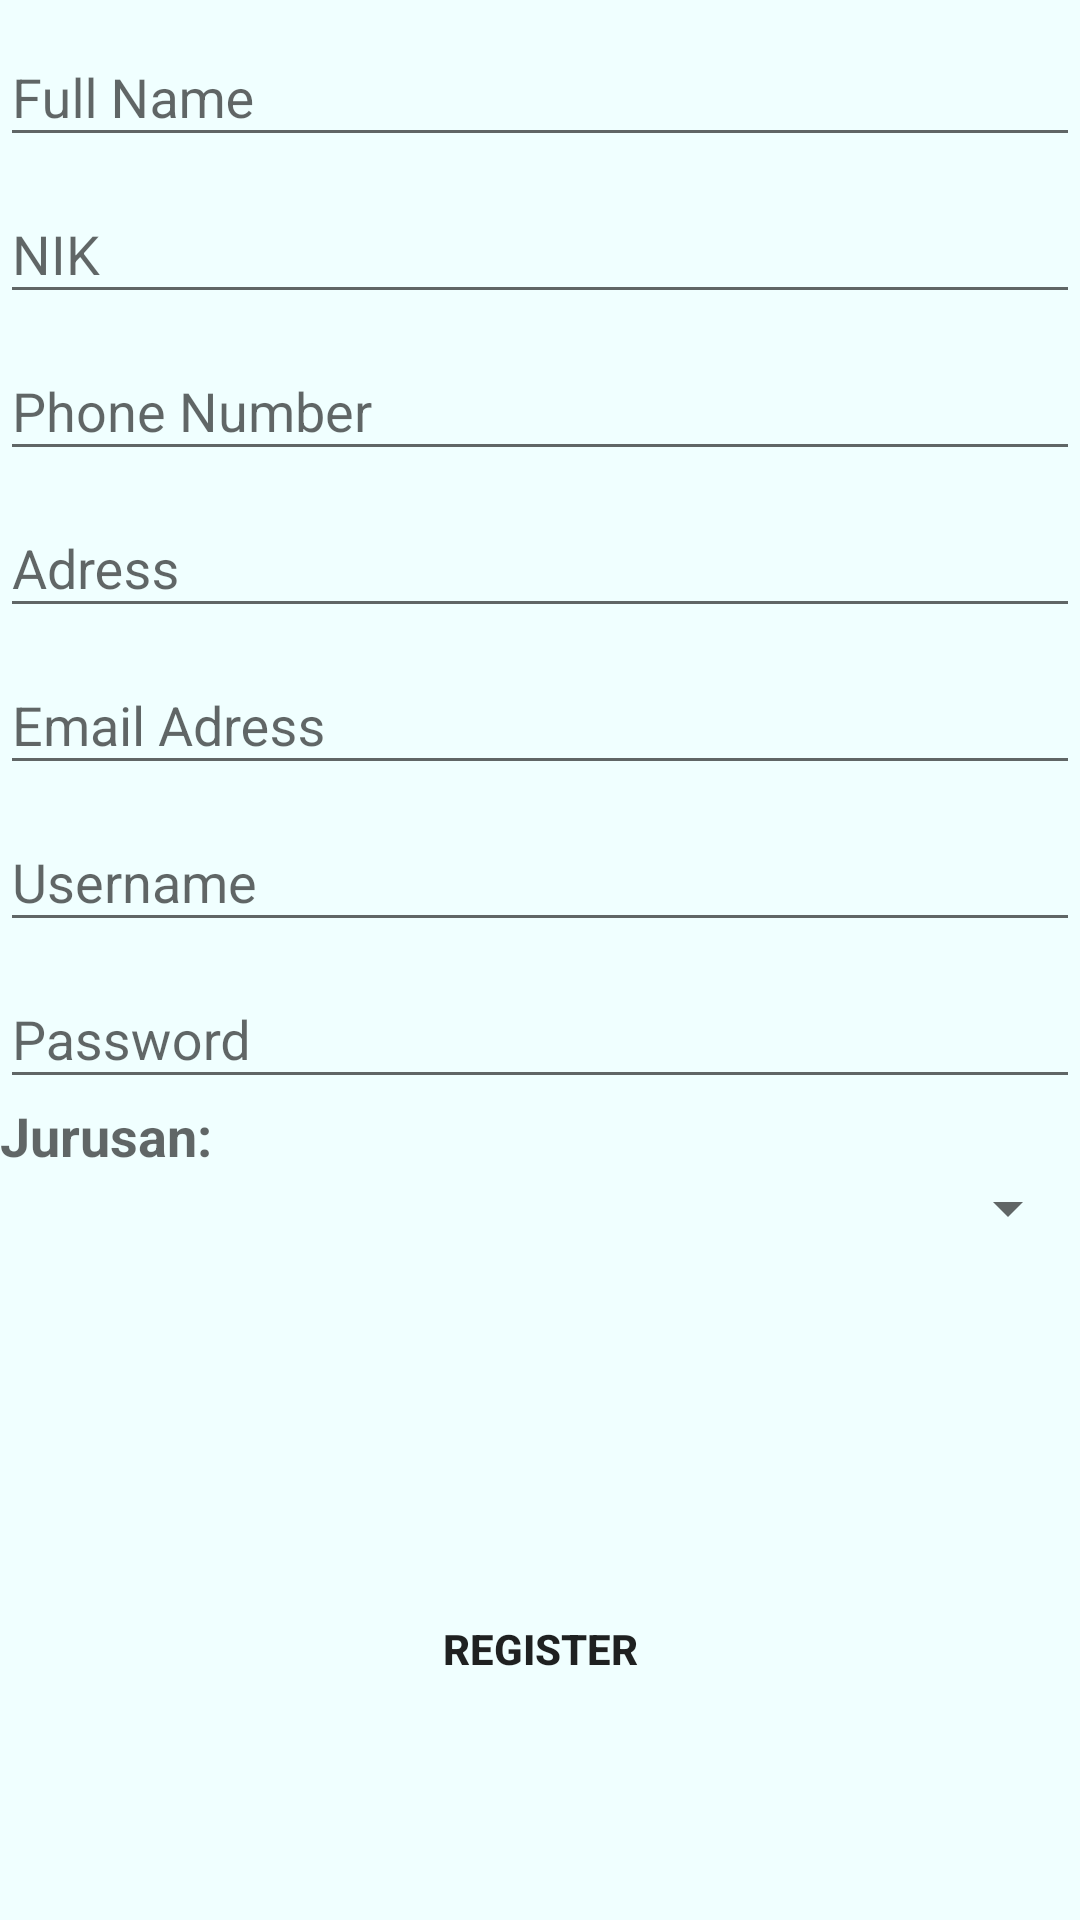

The Android layout XML behind this screen, and the referenced resources:
<!-- AndroidManifest.xml: application theme AppTheme -->
<!-- res/layout/register.xml -->
<?xml version="1.0" encoding="utf-8"?>

<ScrollView xmlns:android="http://schemas.android.com/apk/res/android"
    android:background="@color/White_Azure"
    android:layout_width="match_parent"
    android:layout_height="match_parent"
    android:orientation="vertical" >

        <LinearLayout            
            android:layout_width="match_parent"
            android:layout_height="match_parent"
            android:orientation="vertical" >

            <android.support.design.widget.TextInputLayout
                android:id="@+id/input_layout_nama"
                android:layout_width="match_parent"
                android:layout_height="wrap_content">

                <EditText
                    android:id="@+id/input_nama"
                    android:inputType="textCapSentences"
                    android:layout_width="match_parent"
                    android:layout_height="wrap_content"
                    android:hint="Full Name" />

            </android.support.design.widget.TextInputLayout>

            <android.support.design.widget.TextInputLayout
                android:id="@+id/input_layout_nik"
                android:layout_width="match_parent"
                android:layout_height="wrap_content">

                <EditText
                    android:id="@+id/input_nik"
                    android:layout_width="match_parent"
                    android:layout_height="wrap_content"
                    android:hint="NIK" />

            </android.support.design.widget.TextInputLayout>

            <android.support.design.widget.TextInputLayout
                android:id="@+id/input_layout_telp"
                android:layout_width="match_parent"
                android:layout_height="wrap_content">

                <EditText
                    android:id="@+id/input_telp"
                    android:layout_width="match_parent"
                    android:layout_height="wrap_content"
                    android:inputType="number"
                    android:hint="Phone Number" />

            </android.support.design.widget.TextInputLayout>

            <android.support.design.widget.TextInputLayout
                android:id="@+id/input_layout_adress"
                android:layout_width="match_parent"
                android:layout_height="wrap_content">

                <EditText
                    android:id="@+id/input_adress"
                    android:layout_width="match_parent"
                    android:layout_height="wrap_content"
                    android:hint="Adress" />

            </android.support.design.widget.TextInputLayout>

            <android.support.design.widget.TextInputLayout
                android:id="@+id/input_layout_email"
                android:layout_width="match_parent"
                android:layout_height="wrap_content">

                <EditText
                    android:id="@+id/input_email"
                    android:layout_width="match_parent"
                    android:layout_height="wrap_content"
                    android:hint="Email Adress" />

            </android.support.design.widget.TextInputLayout>

            <android.support.design.widget.TextInputLayout
                android:id="@+id/input_layout_username"
                android:layout_width="match_parent"
                android:layout_height="wrap_content">

                <EditText
                    android:id="@+id/input_username"
                    android:layout_width="match_parent"
                    android:layout_height="wrap_content"
                    android:hint="Username" />

            </android.support.design.widget.TextInputLayout>

            <android.support.design.widget.TextInputLayout
                android:id="@+id/input_layout_pasw"
                android:layout_width="match_parent"
                android:layout_height="wrap_content">

                <EditText
                    android:id="@+id/input_pasw"
                    android:layout_width="match_parent"
                    android:layout_height="wrap_content"
                    android:inputType="textPassword"
                    android:hint="Password" />

            </android.support.design.widget.TextInputLayout>

            <TextView
                android:textStyle="bold"
                android:layout_width="wrap_content"
                android:layout_height="wrap_content"
                android:text="Jurusan: "
                android:textAppearance="?android:attr/textAppearanceMedium" />

            <Spinner
                android:layout_width="match_parent"
                android:layout_height="wrap_content"
                android:id="@+id/spJurusan" />

            <ImageView
                android:id="@+id/ImgRegisterProfile"
                android:layout_width="@dimen/HWImgProfile"
                android:layout_height="@dimen/HWImgProfile"
                android:layout_gravity="center"
                android:layout_margin="@dimen/MarginLayout"
                android:scaleType="fitXY"
                android:src="@mipmap/ic_action_user" />

            <Button
                android:textStyle="bold"
                android:background="@drawable/slctbluewhite"
                android:layout_gravity="center"
                android:layout_marginTop="@dimen/MarginButton"
                android:layout_marginBottom="@dimen/MarginButton"
                android:id="@+id/bRegisterSave"
                android:layout_width="150dp"
                android:layout_height="@dimen/HButton"
                android:text="@string/SignUp" />

        </LinearLayout>

</ScrollView>
<!-- resources referenced by this layout -->
<resources>
  <color name="White_Azure">#F0FFFF</color>
  <dimen name="HButton">50dp</dimen>
  <dimen name="HWImgProfile">80dp</dimen>
  <dimen name="MarginButton">20dp</dimen>
  <dimen name="MarginLayout">5dp</dimen>
  <string name="SignUp">Register</string>
  <style name="AppTheme" parent="Theme.AppCompat.Light.DarkActionBar">
          
          <item name="colorPrimary">@color/md_amber_600</item>
          <item name="colorPrimaryDark">@color/md_amber_600</item>
          <item name="colorAccent">@color/md_amber_900</item>
  
          <item name="windowActionBar">false</item>
          <item name="windowNoTitle">true</item>
      </style>
  <color name="md_amber_600">#ffb300</color>
  <color name="md_amber_900">#ff6f00</color>
</resources>
